Run: headless pygame with SDL's dummy video driver; simulated clock (each Clock.tick advances the game by its frame time, no real sleeping); random seed 0; keys injected as events and as key.get_pressed() state; no mouse input.
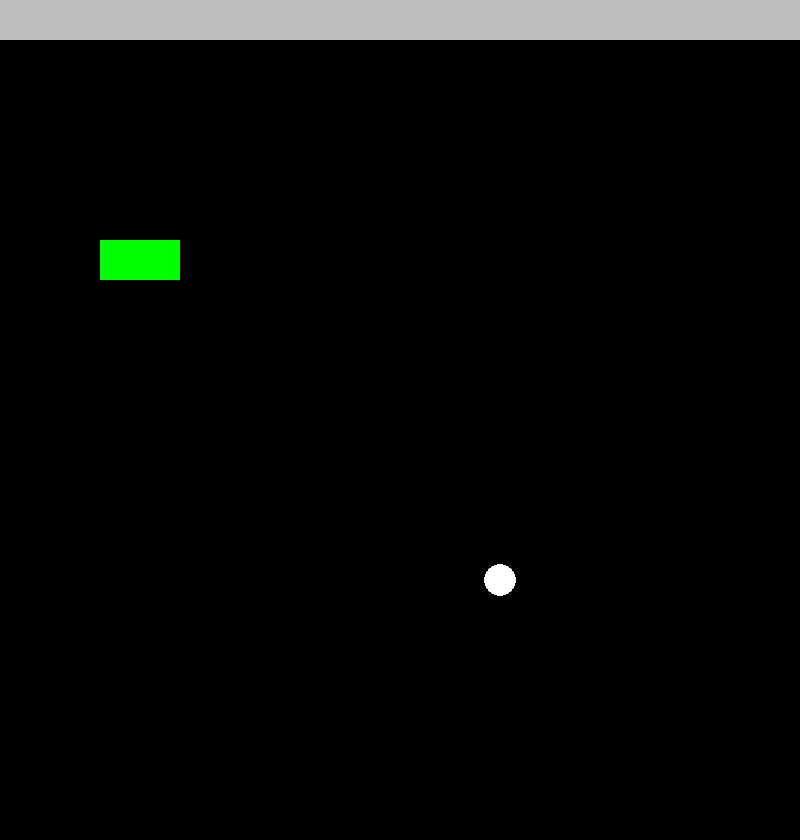
Frame 1 of 4 · flips 1–60 · no input
Frame 2 of 4 · flips 61–180 · tapped SPACE, RETURN · held RIGHT (→), D · screen unchanged from frame 1, image omitted
Frame 3 of 4 · flips 181–300 · held DOWN (↓), S · screen unchanged from frame 2, image omitted
Frame 4 of 4 · flips 301–420 · held LEFT (←), A, UP (↑), W · screen unchanged from frame 3, image omitted

The pygame program that drew these frames:

import random
import pygame
import sys
from pygame.math import Vector2


class FRUIT:
    def __init__(self):
        self.x = random.randint(1, gridsize-1)
        self.y = random.randint(1, gridsize-1)
        self.pos = Vector2(self.x, self.y)
        self.realpos = (self.pos.x * blocksize - blocksize/2, self.pos.y * blocksize - blocksize/2)

    def draw_fruit(self):
        pygame.draw.circle(playsurface, "White", self.realpos, blocksize/2.5)


class SNAKE:
    def __init__(self):
        self.body = [Vector2(5, 10), Vector2(6, 10), Vector2(7, 10)]
        self.direction = Vector2(1, 0)

    def draw_snake(self):
        for block in self.body:
            body_rect = pygame.Rect(block.x * gridsize, block.y * gridsize, blocksize, blocksize)
            pygame.draw.rect(playsurface, "Green", body_rect)

    def movesnake(self):
        body_copy = self.body[:-1]
        body_copy.insert(0, body_copy[0] + self.direction)
        self.body = body_copy[:]


# VAKIOT
pygame.init()
gridsize = 20
blocksize = 40
hudheight = 40
screen = pygame.display.set_mode((gridsize*blocksize, gridsize*blocksize+hudheight))
playsurface = pygame.Surface((gridsize*blocksize, gridsize*blocksize))
hudsurface = pygame.Surface((gridsize*blocksize, hudheight))
hudsurface.fill("Gray")
playsurface.fill("Black")
pygame.display.set_caption("Sneikki")
tickrate = 60

fruit = FRUIT()
snake = SNAKE()

SCREEN_UPDATE = pygame.USEREVENT
pygame.time.set_timer(SCREEN_UPDATE, 50)  # Suorittaa SCREEN_UPDATEn joka 50ms

# GAMELOOP
while True:
    # Eventloop
    for event in pygame.event.get():
        if event.type == pygame.QUIT:
            pygame.quit()
            sys.exit()
        if event.type == SCREEN_UPDATE:  # pelinopeus
            snake.movesnake()
        if event.type == pygame.KEYDOWN:  # input
            if event.key == pygame.K_UP:
                snake.direction = Vector2(0, -1)
            if event.key == pygame.K_DOWN:
                snake.direction = Vector2(0, 1)
            if event.key == pygame.K_LEFT:
                snake.direction = Vector2(-1, 0)
            if event.key == pygame.K_RIGHT:
                snake.direction = Vector2(1, 0)

    # UI Piirto
    screen.blit(hudsurface, (0, 0))
    screen.blit(playsurface, (0, hudheight))
    hudsurface.fill("Gray")
    playsurface.fill("Black")

    # Mato ja hedelmä piirto
    fruit.draw_fruit()
    snake.draw_snake()

    pygame.display.update()
    pygame.time.Clock().tick(tickrate)
